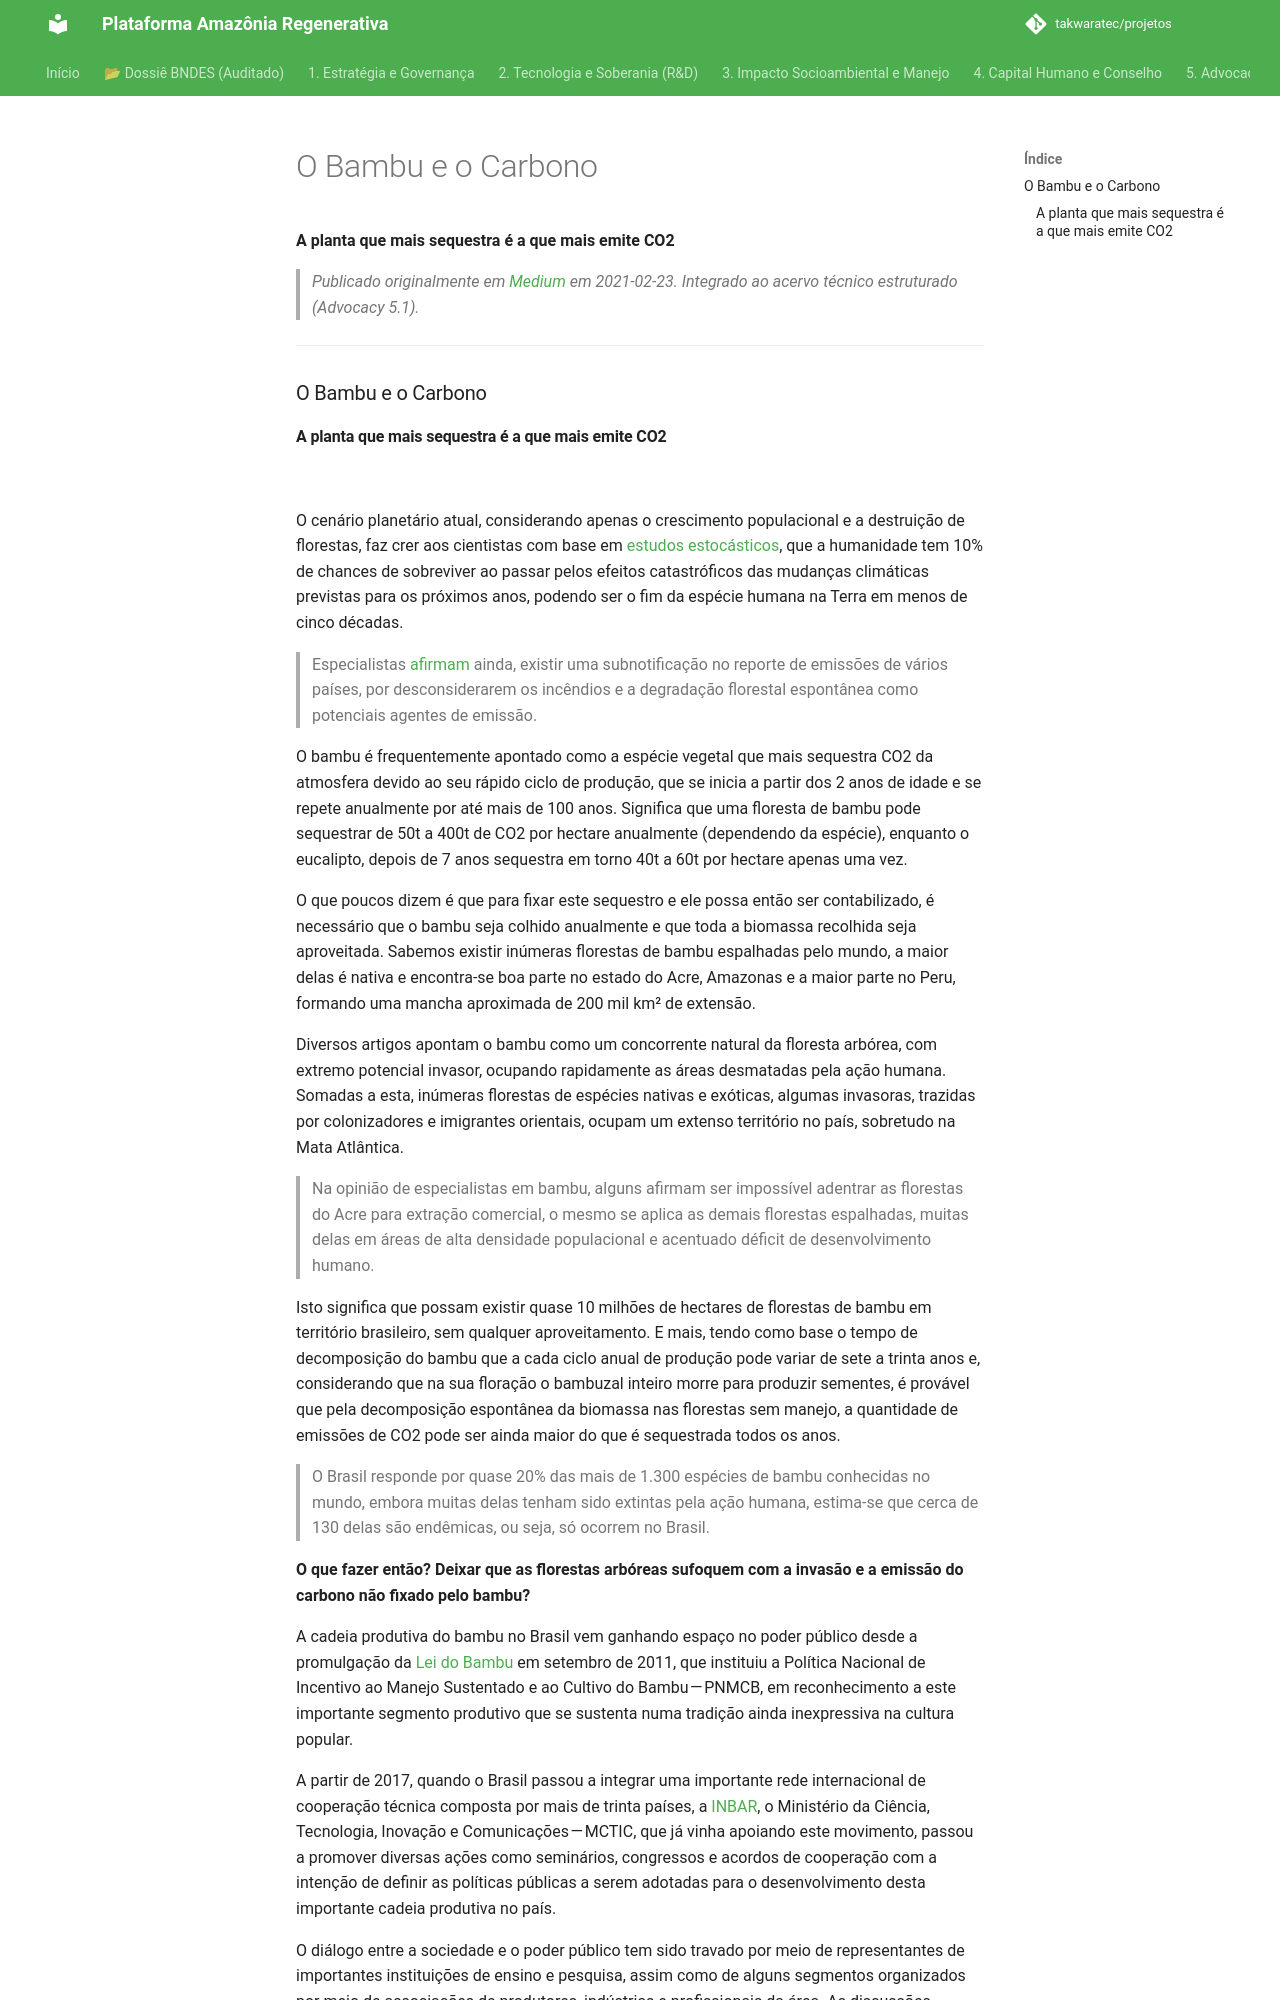

repository: takwaratec/projetos · page: 07_BLOG_MEDIUM/2021-02-23_O-Bambu-e-o-Carbono-3779cc7ac33a/index.html · generator: mkdocs

---
title: "O Bambu e o Carbono"
date: 2021-02-23
author: Fabio Takwara
category: Blog
source: Medium
---

# O Bambu e o Carbono
**A planta que mais sequestra é a que mais emite CO2**

> *Publicado originalmente em [Medium](https://medium.com/@fabiotakwara/o-bambu-e-o-carbono-3779cc7ac33a) em 2021-02-23. Integrado ao acervo técnico estruturado (Advocacy 5.1).*

---

### O Bambu e o Carbono
